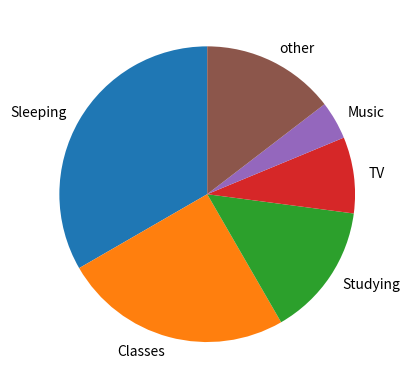

Here is the Python script that generated this plot:
import matplotlib.pyplot as plt
dic1={"Sleeping":8,"Classes":6,"Studying":3.5,"TV":2,"Music":1}
dic1["other"]=24-dic1["Sleeping"]-dic1["Classes"]-dic1["Studying"]-dic1["TV"]-dic1["Music"]
Activity=["Sleeping","Classes","Studying","TV","Music","other"]
average=[dic1["Sleeping"],dic1["Classes"],dic1["Studying"],dic1["TV"],dic1["Music"],dic1["other"]]
plt.figure()
plt.pie(average,labels=Activity,startangle=90)
plt.show()
